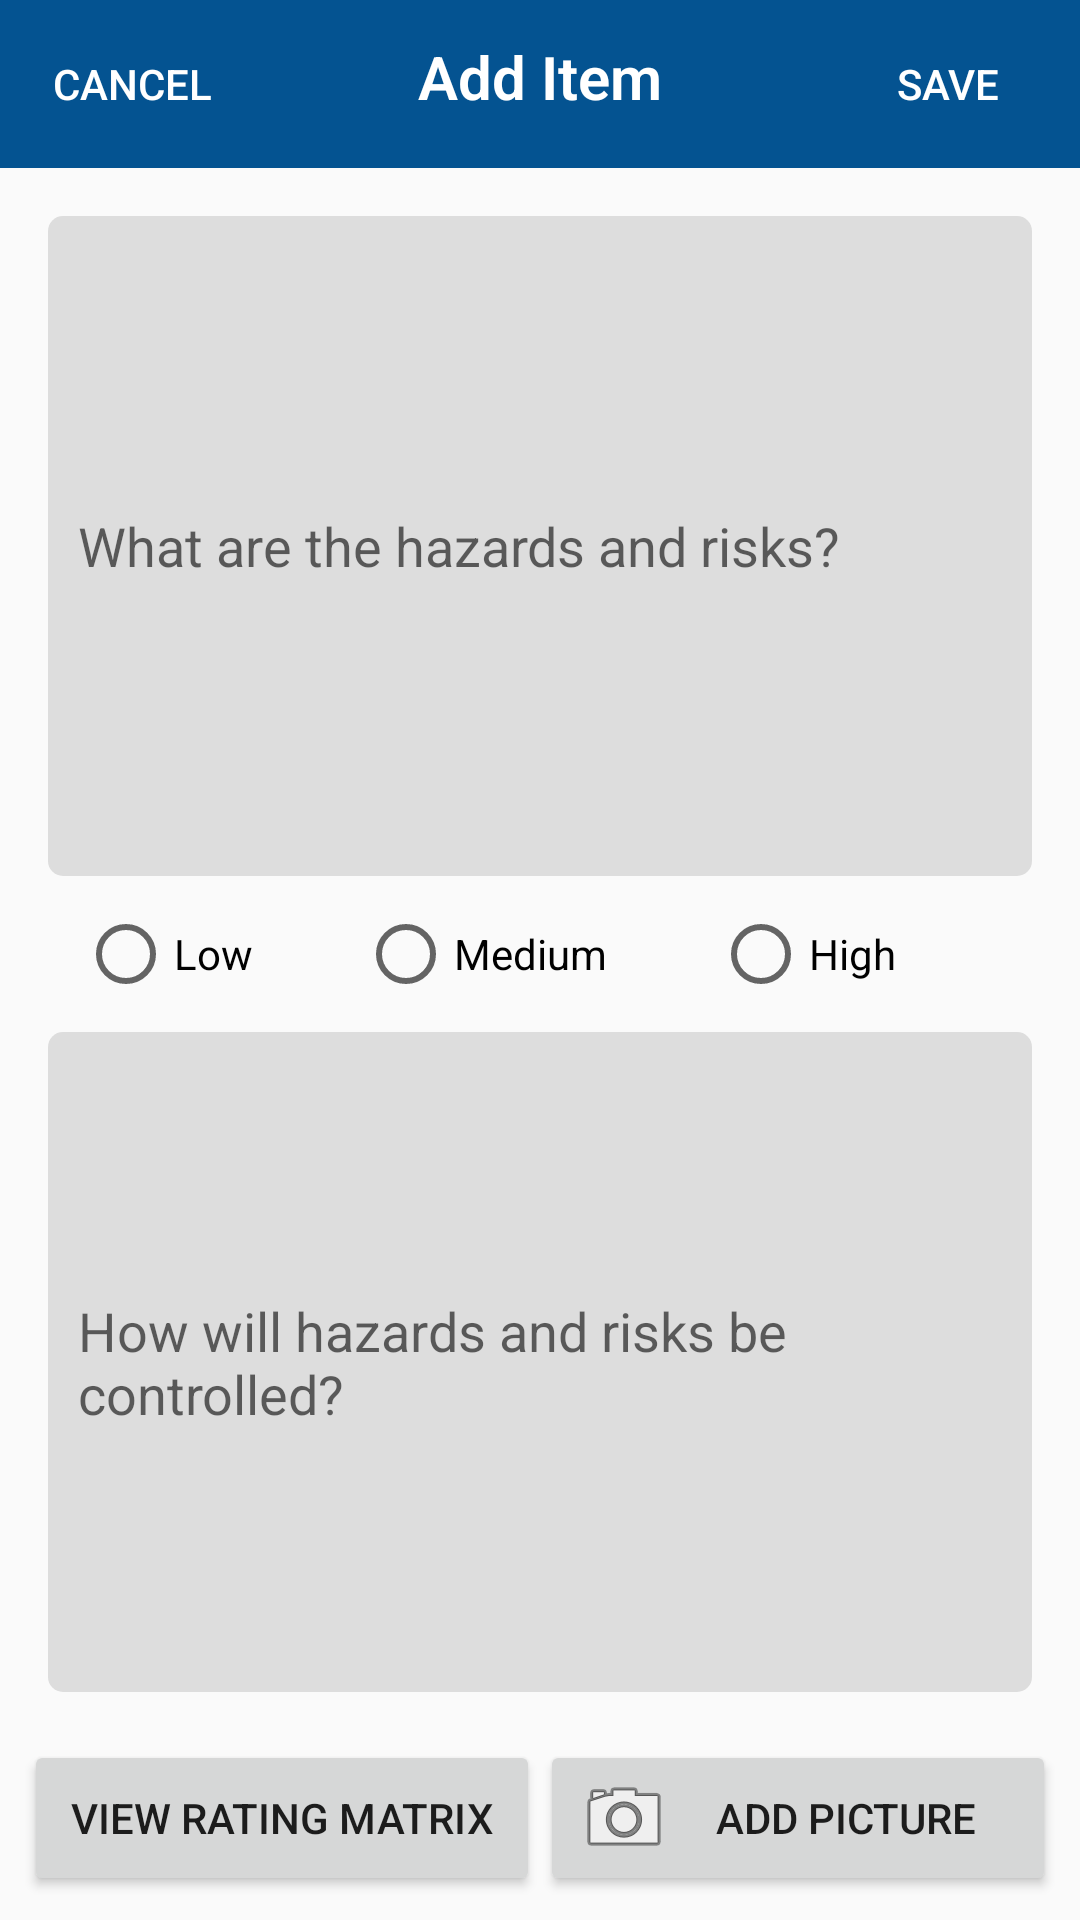

Android layout source for this screen:
<!-- AndroidManifest.xml: application theme AppTheme -->
<!-- res/layout/activity_take5_riskelement.xml -->
<?xml version="1.0" encoding="utf-8"?>
<LinearLayout xmlns:android="http://schemas.android.com/apk/res/android"
    xmlns:tools="http://schemas.android.com/tools"
    android:layout_width="match_parent"
    android:layout_height="match_parent"
    xmlns:app="http://schemas.android.com/apk/res-auto"
    android:orientation="vertical"
    tools:context=".Take5RiskElementActivity"
    >

    <android.support.v7.widget.Toolbar
        android:layout_width="match_parent"
        android:layout_height="wrap_content"
        android:background="@color/colorPrimary"
        app:contentInsetStart="0dp">

        <LinearLayout
            android:layout_width="match_parent"
            android:layout_height="match_parent">
            <Button
                android:id="@+id/cancel_action"
                android:text="Cancel"
                style="@style/Widget.AppCompat.Button.Borderless"
                android:textColor="@android:color/primary_text_dark"
                android:layout_width="wrap_content"
                android:layout_height="wrap_content" />

            <TextView
                android:id="@+id/toolbar_title"
                android:text="Add Item"
                android:textColor="@android:color/primary_text_dark"
                android:textSize="20dp"
                android:textStyle="bold"
                android:textAlignment="center"
                android:layout_width="0dp"
                android:layout_weight="1"
                android:layout_height="wrap_content" />

            <Button
                android:id="@+id/save_action"
                android:text="Save"
                style="@style/Widget.AppCompat.Button.Borderless"
                android:textColor="@android:color/primary_text_dark"
                android:layout_width="wrap_content"
                android:layout_height="wrap_content" />

        </LinearLayout>

    </android.support.v7.widget.Toolbar>

    <LinearLayout
        android:layout_width="match_parent"
        android:layout_height="0dp"
        android:layout_weight="1"
        android:orientation="vertical"
        android:padding="16dp">
        <EditText
            android:layout_height="wrap_content"
            android:layout_width="match_parent"
            android:inputType="textMultiLine|textCapSentences"
            android:maxLines="5"
            android:maxLength="150"
            android:id="@+id/element_text_one"
            android:hint="What are the hazards and risks?"
            android:lines="2"
            android:layout_weight="1"/>

        <RadioGroup
            android:id="@+id/radioGroup"
            android:padding="10dp"
            android:orientation="horizontal"
            android:layout_width="match_parent"
            android:layout_height="wrap_content">
            <RadioButton
                android:id="@+id/radioLow"
                android:layout_weight="1"
                android:text="Low"
                android:layout_width="wrap_content"
                android:layout_height="wrap_content" />
            <RadioButton
                android:id="@+id/radioMed"
                android:layout_weight="1"
                android:text="Medium"
                android:layout_width="wrap_content"
                android:layout_height="wrap_content" />
            <RadioButton
                android:id="@+id/radioHigh"
                android:layout_weight="1"
                android:text="High"
                android:layout_width="wrap_content"
                android:layout_height="wrap_content" />
        </RadioGroup>
        <EditText
            android:layout_height="wrap_content"
            android:layout_width="match_parent"
            android:inputType="textMultiLine|textCapSentences"
            android:maxLength="150"
            android:maxLines="5"
            android:id="@+id/element_text_two"
            android:hint="How will hazards and risks be controlled?"
            android:linksClickable="true"
            android:lines="2"
            android:layout_weight="1"/>
    </LinearLayout>

    <LinearLayout
        android:layout_width="match_parent"
        android:layout_height="wrap_content"
        android:paddingLeft="8dp"
        android:paddingRight="8dp"
        android:paddingBottom="8dp">
        <Button
            android:id="@+id/risk_matrix_button"
            android:text="View Rating Matrix"
            android:layout_width="0px"
            android:layout_weight="1"
            android:layout_height="match_parent" />
        <Button
            android:id="@+id/add_picture_button"
            android:text="Add Picture"
            android:drawableLeft="@android:drawable/ic_menu_camera"
            android:layout_width="0px"
            android:layout_weight="1"
            android:layout_height="match_parent" />
    </LinearLayout>
</LinearLayout>
<!-- resources referenced by this layout -->
<resources>
  <color name="colorPrimary">#045391</color>
  <style name="AppTheme" parent="Theme.AppCompat.Light.NoActionBar">
          
          <item name="colorPrimary">@color/colorPrimary</item>
          <item name="colorPrimaryDark">@color/colorPrimaryDark</item>
          <item name="colorAccent">@color/colorAccent</item>
  
          <item name="android:editTextBackground">@drawable/rect_text_edit</item>
          <item name="android:textViewStyle">@style/textView</item>
  
      </style>
  <color name="colorPrimaryDark">@color/SEMFblue</color>
  <color name="colorAccent">@color/SEMFyellow</color>
  <!-- drawable rect_text_edit (drawable) -->
  <?xml version="1.0" encoding="utf-8"?>
  <shape xmlns:android="http://schemas.android.com/apk/res/android"
      android:shape="rectangle"
      >
      <solid android:color="#dddddd" />
  
      <corners
          android:bottomLeftRadius="5dp"
          android:bottomRightRadius="5dp"
          android:topLeftRadius="5dp"
          android:topRightRadius="5dp" />
      <padding
          android:left="10dp"
          android:top="10dp"
          android:right="10dp"
          android:bottom="10dp" />
  </shape>
  <style name="textView" parent="TextAppearance.AppCompat">
          <item name="android:fontFamily">sans-serif-light</item>
          <item name="android:textSize">20dp</item>
      </style>
  <color name="SEMFblue">#00355F</color>
  <color name="SEMFyellow">#F0AA1F</color>
</resources>
